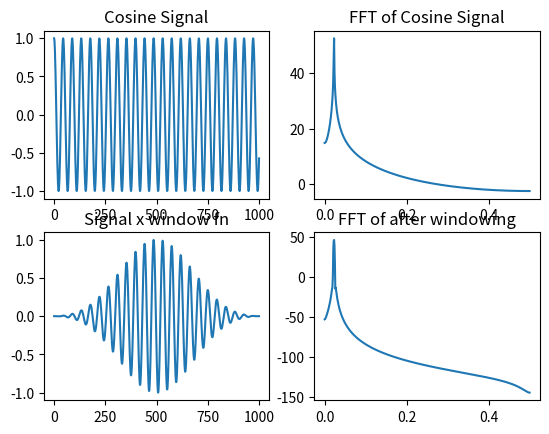

Python code for this plot:
#!/usr/bin/env python3
# -*- coding: utf-8 -*-
"""
Created on Thu Jun 25 13:54:20 2020

Windows functions

- take a cosine signal
- Calulate spectrum
- Multiply cos signal with window
- Calc spectrum
- Plot everything
"""

import numpy as n
import matplotlib.pyplot as plt
import scipy.fftpack



def blackman_win(N):
    # N = no of points
    out = []
    for i in range(N):
        val = 0.42 - 0.5 * n.cos(2 * n.pi * i / N) + 0.08 * n.cos(4 * n.pi * i / N)
        out.append(val)
    return(out)


def hamming_win(N):
    # N = no of points
    out = []
    for i in range(N):
        val = 0.54 - 0.46 * n.cos(2 * n.pi * i /N)
        out.append(val)
    return(out)



# plotting the cosine signal
N = 1000
fsamp = 44100
t = n.linspace(0, N-1, N)
x = n.cos(2 * n.pi * 1000 * t/ fsamp)

plt.subplot(2,2,1)
plt.title('Cosine Signal')
plt.plot(t, x)



# plotting its spectrum
X = scipy.fftpack.fft(x, N)
X_mag = 20 * n.log10(n.abs(X))
f = n.linspace(0, 0.5, 500) # we only want the right half

plt.subplot(2,2,2)
plt.title('FFT of Cosine Signal')
plt.plot(f, X_mag[: int(N/2)]) # we only plot the right half


# signal with blackman window
N = 1000
b_win = blackman_win(N)
x = x * b_win

plt.subplot(2,2,3)
plt.title('Signal x window fn')
plt.plot(t, x)


#plotting the spectrum
X = scipy.fftpack.fft(x, N)
X_mag = 20 * n.log10(n.abs(X))
f = n.linspace(0, 0.5, 500) # we only want the right half

plt.subplot(2,2,4)
plt.title('FFT of after windowing')
plt.plot(f, X_mag[: int(N/2)]) # we only plot the right half

